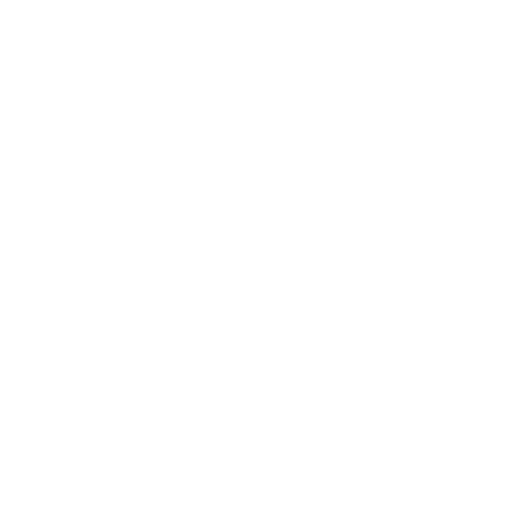
t = 0.00 s
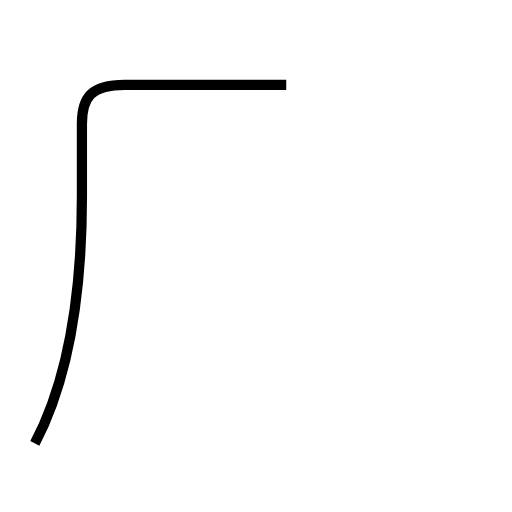
t = 1.63 s
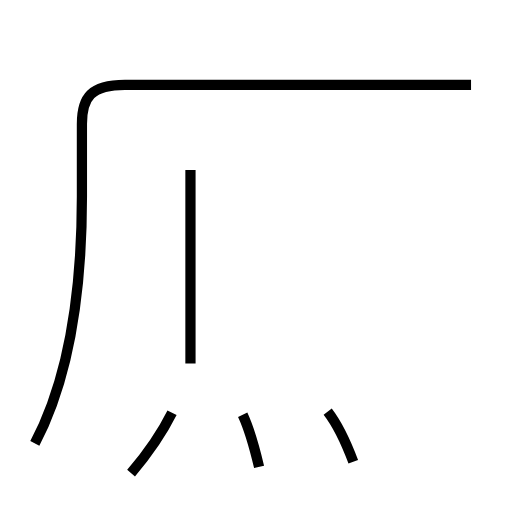
t = 3.28 s
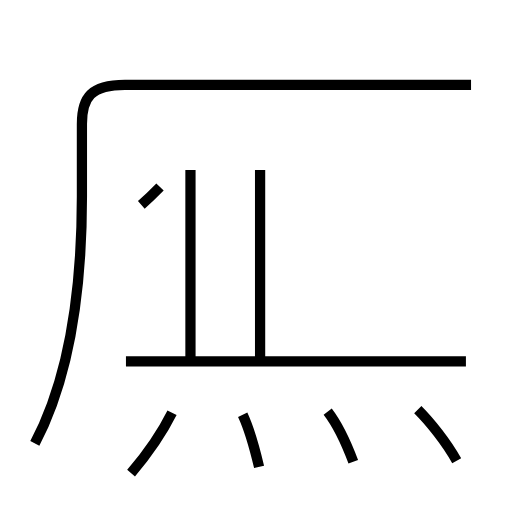
t = 5.10 s
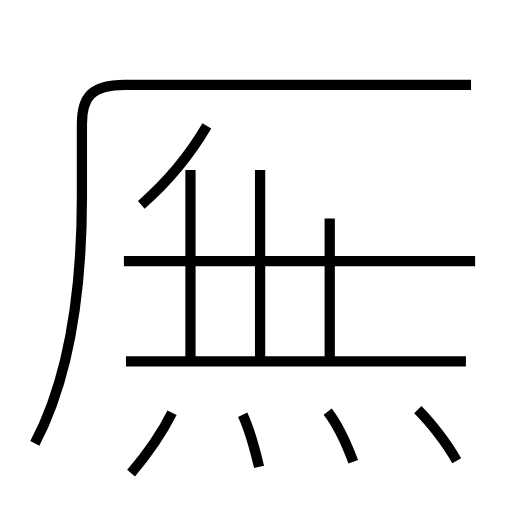
t = 6.78 s
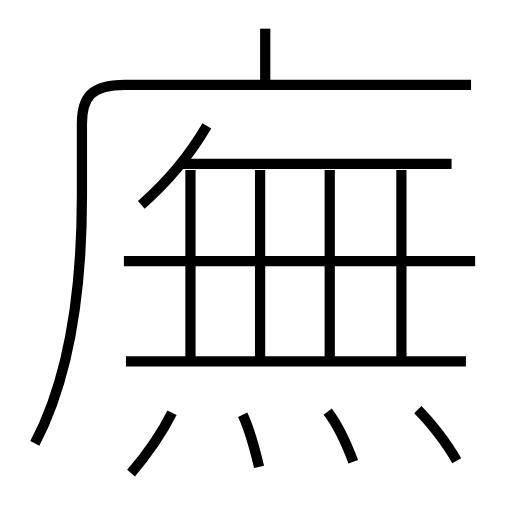
t = 8.45 s

The animated SVG that drew these frames (rendered in a browser with its animation timeline set to each time). Animation: 14 SMIL elements (animate=14); one cycle of 8.45 s.

<?xml version='1.0' encoding='utf-8'?>
<svg viewBox="0.0 -6.0 50.0 50.0" version="1.1" xmlns="http://www.w3.org/2000/svg"><rect x="-1000" y="-1000" width="2000" height="2000" stroke="white" fill="white" /><g style="fill:none;stroke:#000000;stroke-width:1"><path d="M 3.4 -0.7 C 6.2 -6.0 8.0 -13.9 8.0 -24.8 L 8.0 -31.9 C 8.0 -34.5 8.9 -35.7 12.2 -35.7 L 46.0 -35.7 " transform="translate(0.0 38.0)" stroke-dasharray="72.294659593866" stroke-dashoffset="72.294659593866"><animate attributeName="stroke-dashoffset" from="72.294659593866" to="0" dur="2.1688397878159797s" begin="0s" fill="freeze" /></path><path d="M 12.8 2.2 C 14.5 0.2 15.8 -1.7 16.8 -3.7 " transform="translate(0.0 38.0)" stroke-dasharray="7.145719209311651" stroke-dashoffset="7.145719209311651"><animate attributeName="stroke-dashoffset" from="7.145719209311651" to="0" dur="0.21437157627934952s" begin="2.1688397878159797s" fill="freeze" /></path><path d="M 25.3 1.6 C 24.9 -0.1 24.4 -2.0 23.7 -3.5 " transform="translate(0.0 38.0)" stroke-dasharray="5.354075329857792" stroke-dashoffset="5.354075329857792"><animate attributeName="stroke-dashoffset" from="5.354075329857792" to="0" dur="0.16062225989573375s" begin="2.383211364095329s" fill="freeze" /></path><path d="M 34.5 1.1 C 33.9 -0.5 33.0 -2.5 32.0 -3.8 " transform="translate(0.0 38.0)" stroke-dasharray="5.518658423957924" stroke-dashoffset="5.518658423957924"><animate attributeName="stroke-dashoffset" from="5.518658423957924" to="0" dur="0.1655597527187377s" begin="2.543833623991063s" fill="freeze" /></path><path d="M 18.6 -8.5 L 18.6 -27.4 " transform="translate(0.0 38.0)" stroke-dasharray="18.9" stroke-dashoffset="18.9"><animate attributeName="stroke-dashoffset" from="18.9" to="0" dur="0.567s" begin="2.7093933767098006s" fill="freeze" /></path><path d="M 45.5 -8.7 L 12.3 -8.7 " transform="translate(0.0 38.0)" stroke-dasharray="33.2" stroke-dashoffset="33.2"><animate attributeName="stroke-dashoffset" from="33.2" to="0" dur="0.996s" begin="3.276393376709801s" fill="freeze" /></path><path d="M 25.4 -8.5 L 25.4 -27.4 " transform="translate(0.0 38.0)" stroke-dasharray="18.9" stroke-dashoffset="18.9"><animate attributeName="stroke-dashoffset" from="18.9" to="0" dur="0.567s" begin="4.2723933767098s" fill="freeze" /></path><path d="M 44.6 1.0 C 43.6 -0.8 42.0 -2.8 40.8 -4.0 " transform="translate(0.0 38.0)" stroke-dasharray="6.297240883008435" stroke-dashoffset="6.297240883008435"><animate attributeName="stroke-dashoffset" from="6.297240883008435" to="0" dur="0.18891722649025303s" begin="4.8393933767098005s" fill="freeze" /></path><path d="M 13.8 -24.0 C 16.1 -26.0 18.5 -28.8 20.2 -31.7 " transform="translate(0.0 38.0)" stroke-dasharray="10.053507698166309" stroke-dashoffset="10.053507698166309"><animate attributeName="stroke-dashoffset" from="10.053507698166309" to="0" dur="0.30160523094498926s" begin="5.028310603200054s" fill="freeze" /></path><path d="M 46.4 -18.5 L 12.1 -18.5 " transform="translate(0.0 38.0)" stroke-dasharray="34.3" stroke-dashoffset="34.3"><animate attributeName="stroke-dashoffset" from="34.3" to="0" dur="1.029s" begin="5.3299158341450426s" fill="freeze" /></path><path d="M 32.2 -8.5 L 32.2 -27.4 " transform="translate(0.0 38.0)" stroke-dasharray="18.9" stroke-dashoffset="18.9"><animate attributeName="stroke-dashoffset" from="18.9" to="0" dur="0.567s" begin="6.3589158341450425s" fill="freeze" /></path><path d="M 39.2 -8.5 L 39.2 -27.4 " transform="translate(0.0 38.0)" stroke-dasharray="18.9" stroke-dashoffset="18.9"><animate attributeName="stroke-dashoffset" from="18.9" to="0" dur="0.567s" begin="6.925915834145043s" fill="freeze" /></path><path d="M 44.1 -28.0 L 17.5 -28.0 " transform="translate(0.0 38.0)" stroke-dasharray="26.6" stroke-dashoffset="26.6"><animate attributeName="stroke-dashoffset" from="26.6" to="0" dur="0.798s" begin="7.492915834145043s" fill="freeze" /></path><path d="M 25.9 -36.0 L 25.9 -41.2" transform="translate(0.0 38.0)" stroke-dasharray="5.200000000000003" stroke-dashoffset="5.200000000000003"><animate attributeName="stroke-dashoffset" from="5.200000000000003" to="0" dur="0.15600000000000008s" begin="8.290915834145043s" fill="freeze" /></path></g></svg>
